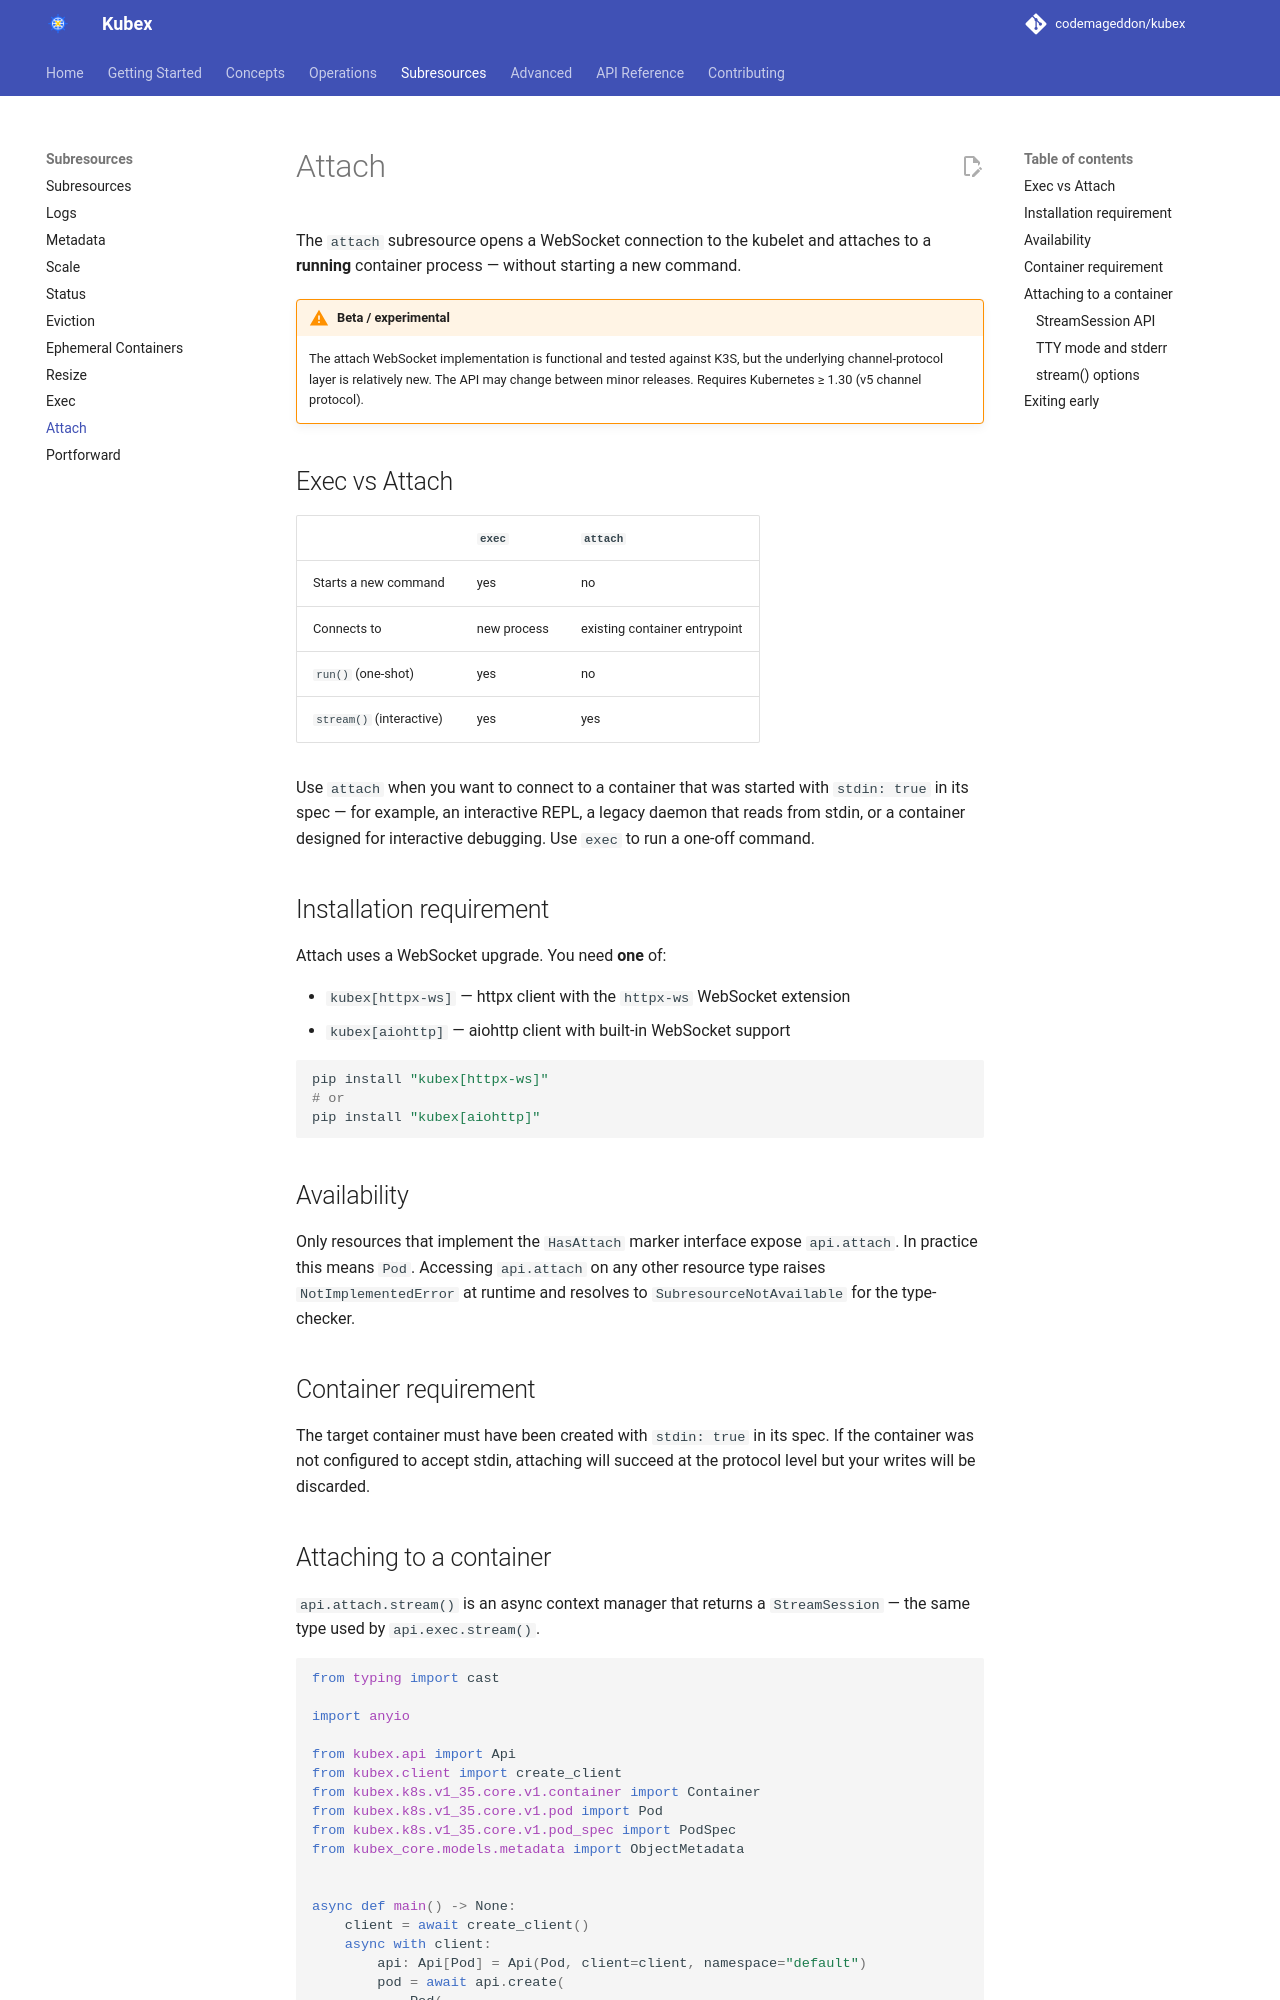

repository: codemageddon/kubex · page: 0.1.0-beta.3/subresources/attach/index.html · generator: mkdocs

# Attach

The `attach` subresource opens a WebSocket connection to the kubelet and attaches to a **running** container process — without starting a new command.

!!! warning "Beta / experimental"
    The attach WebSocket implementation is functional and tested against K3S, but the underlying
    channel-protocol layer is relatively new. The API may change between minor releases.
    Requires Kubernetes ≥ 1.30 (v5 channel protocol).

## Exec vs Attach

| | `exec` | `attach` |
|-|--------|---------|
| Starts a new command | yes | no |
| Connects to | new process | existing container entrypoint |
| `run()` (one-shot) | yes | no |
| `stream()` (interactive) | yes | yes |

Use `attach` when you want to connect to a container that was started with `stdin: true` in its spec — for example, an interactive REPL, a legacy daemon that reads from stdin, or a container designed for interactive debugging. Use `exec` to run a one-off command.

## Installation requirement

Attach uses a WebSocket upgrade. You need **one** of:

- `kubex[httpx-ws]` — httpx client with the `httpx-ws` WebSocket extension
- `kubex[aiohttp]` — aiohttp client with built-in WebSocket support

```bash
pip install "kubex[httpx-ws]"
# or
pip install "kubex[aiohttp]"
```

## Availability

Only resources that implement the `HasAttach` marker interface expose `api.attach`. In practice this means `Pod`. Accessing `api.attach` on any other resource type raises `NotImplementedError` at runtime and resolves to `SubresourceNotAvailable` for the type-checker.

## Container requirement

The target container must have been created with `stdin: true` in its spec. If the container was not configured to accept stdin, attaching will succeed at the protocol level but your writes will be discarded.
